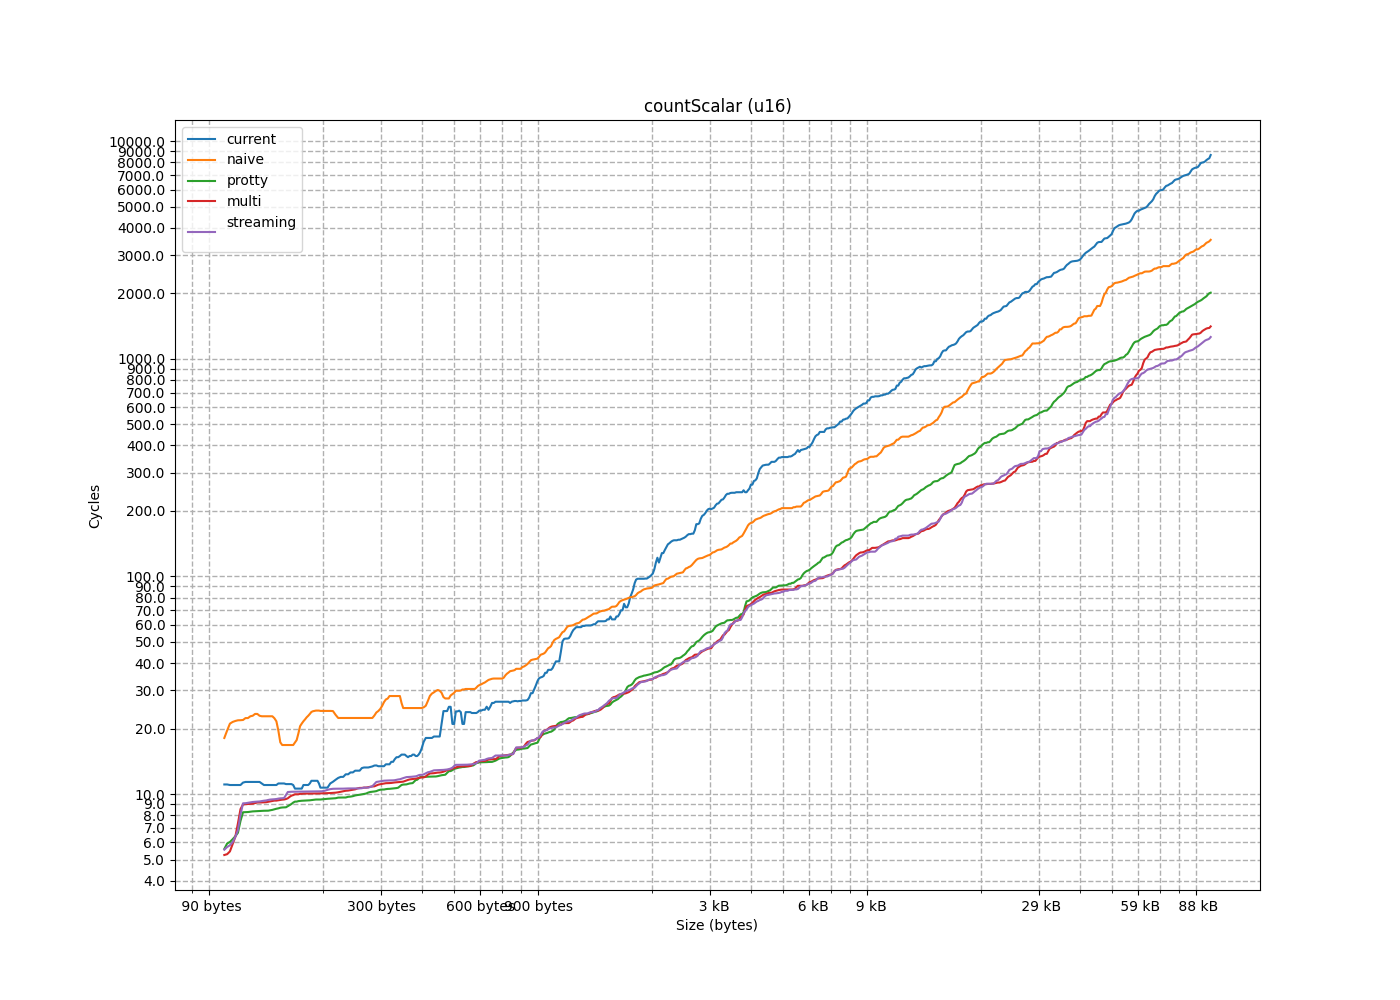

The data file committed next to this chart (first rows):
size, current, naive, protty, multi, streaming
2, 6.659, 4.596, 4.335, 4.465, 4.506
4, 11.03, 4.831, 4.064, 4.024, 4.288
6, 6.573, 5.736, 4.004, 4.089, 4.433
8, 9.441, 13.55, 4.948, 4.402, 4.788
10, 9.596, 7.993, 4.717, 5.295, 5.131
12, 8.797, 12.6, 4.687, 4.194, 4.32
14, 10.12, 12.35, 4.156, 4.433, 4.234
16, 10.2, 10.2, 3.916, 4.104, 4.162
18, 17.01, 30.24, 6.812, 5.288, 6.103
20, 13.89, 12.11, 3.217, 3.349, 4.208
22, 12.22, 20.75, 6.461, 5.203, 5.4
24, 14.19, 15.71, 3.147, 4.84, 4.066
26, 22.79, 24.04, 3.135, 3.397, 4.414
28, 29.1, 25.1, 5.067, 3.317, 5.124
30, 22.87, 35.05, 5.885, 6.17, 5.917
32, 18.49, 18.44, 3.319, 3.25, 4.066
34, 5.173, 21.86, 4.12, 4.255, 4.261
36, 5.724, 21.51, 4.249, 4.702, 4.186
38, 7.03, 21.83, 4.045, 4.049, 4.906
40, 7.159, 21.93, 6.327, 4.539, 4.67
42, 8.227, 22.75, 5.034, 4.047, 5.267
44, 10.18, 35.19, 6.073, 9.374, 5.714
46, 9.409, 25.63, 4.643, 4.299, 5.236
48, 20.97, 25.27, 5.236, 5.163, 4.416
50, 12.97, 34.11, 5.303, 4.223, 7.033
52, 11.47, 27.31, 4.874, 4.186, 5.701
54, 12.22, 39.87, 4.821, 8.12, 5.284
56, 14.34, 38.51, 4.544, 5.186, 6.606
58, 19.86, 54.87, 8.256, 6.537, 4.439
60, 23.7, 36.51, 5.967, 5.601, 9.469
62, 13.04, 36.39, 3.964, 4.354, 4.213
64, 16.79, 5.923, 4.136, 4.072, 4.218
66, 4.918, 6.313, 10.05, 13.71, 12.88
68, 5.616, 7.125, 8.632, 10.9, 10.62
70, 7.27, 7.427, 8.682, 9.835, 11.44
72, 7.511, 8.88, 8.364, 11.47, 11.06
74, 9.268, 9.507, 8.45, 9.59, 11.95
76, 8.755, 10.76, 8.908, 10.22, 11.7
78, 29.68, 15.76, 14.88, 16.43, 27.39
80, 11.11, 13.12, 8.665, 9.824, 9.557
82, 10.9, 13.5, 8.26, 11.2, 9.085
84, 9.745, 13.98, 8.343, 9.388, 9.256
86, 12.12, 14.7, 8.557, 8.999, 9.504
88, 14, 16.45, 8.381, 8.93, 9.065
90, 14.86, 16.81, 8.236, 9.022, 9.184
92, 15.01, 17.75, 8.272, 8.99, 11.94
94, 18.18, 23.68, 13.47, 12.82, 9.311
96, 20.8, 24.22, 10.04, 9.528, 9.144
98, 4.955, 21.38, 8.318, 9.166, 9.061
100, 5.858, 21.82, 8.387, 9.03, 9.606
102, 7.978, 23.01, 8.376, 9.237, 9.199
104, 7.11, 22.79, 8.344, 8.974, 9.23
106, 8.125, 24.05, 8.326, 9.412, 9.432
108, 8.305, 25.4, 9.341, 9.443, 9.328
110, 9.727, 26.35, 8.385, 9.325, 10.78
112, 10.26, 27.17, 9.672, 9.267, 11.16
114, 17.65, 47.42, 9.722, 9.177, 9.457
116, 11.26, 28.35, 9.73, 9.333, 9.433
118, 11.75, 30.95, 8.69, 9.149, 9.356
120, 11.97, 33.13, 8.557, 9.142, 10.71
... 616 more rows
